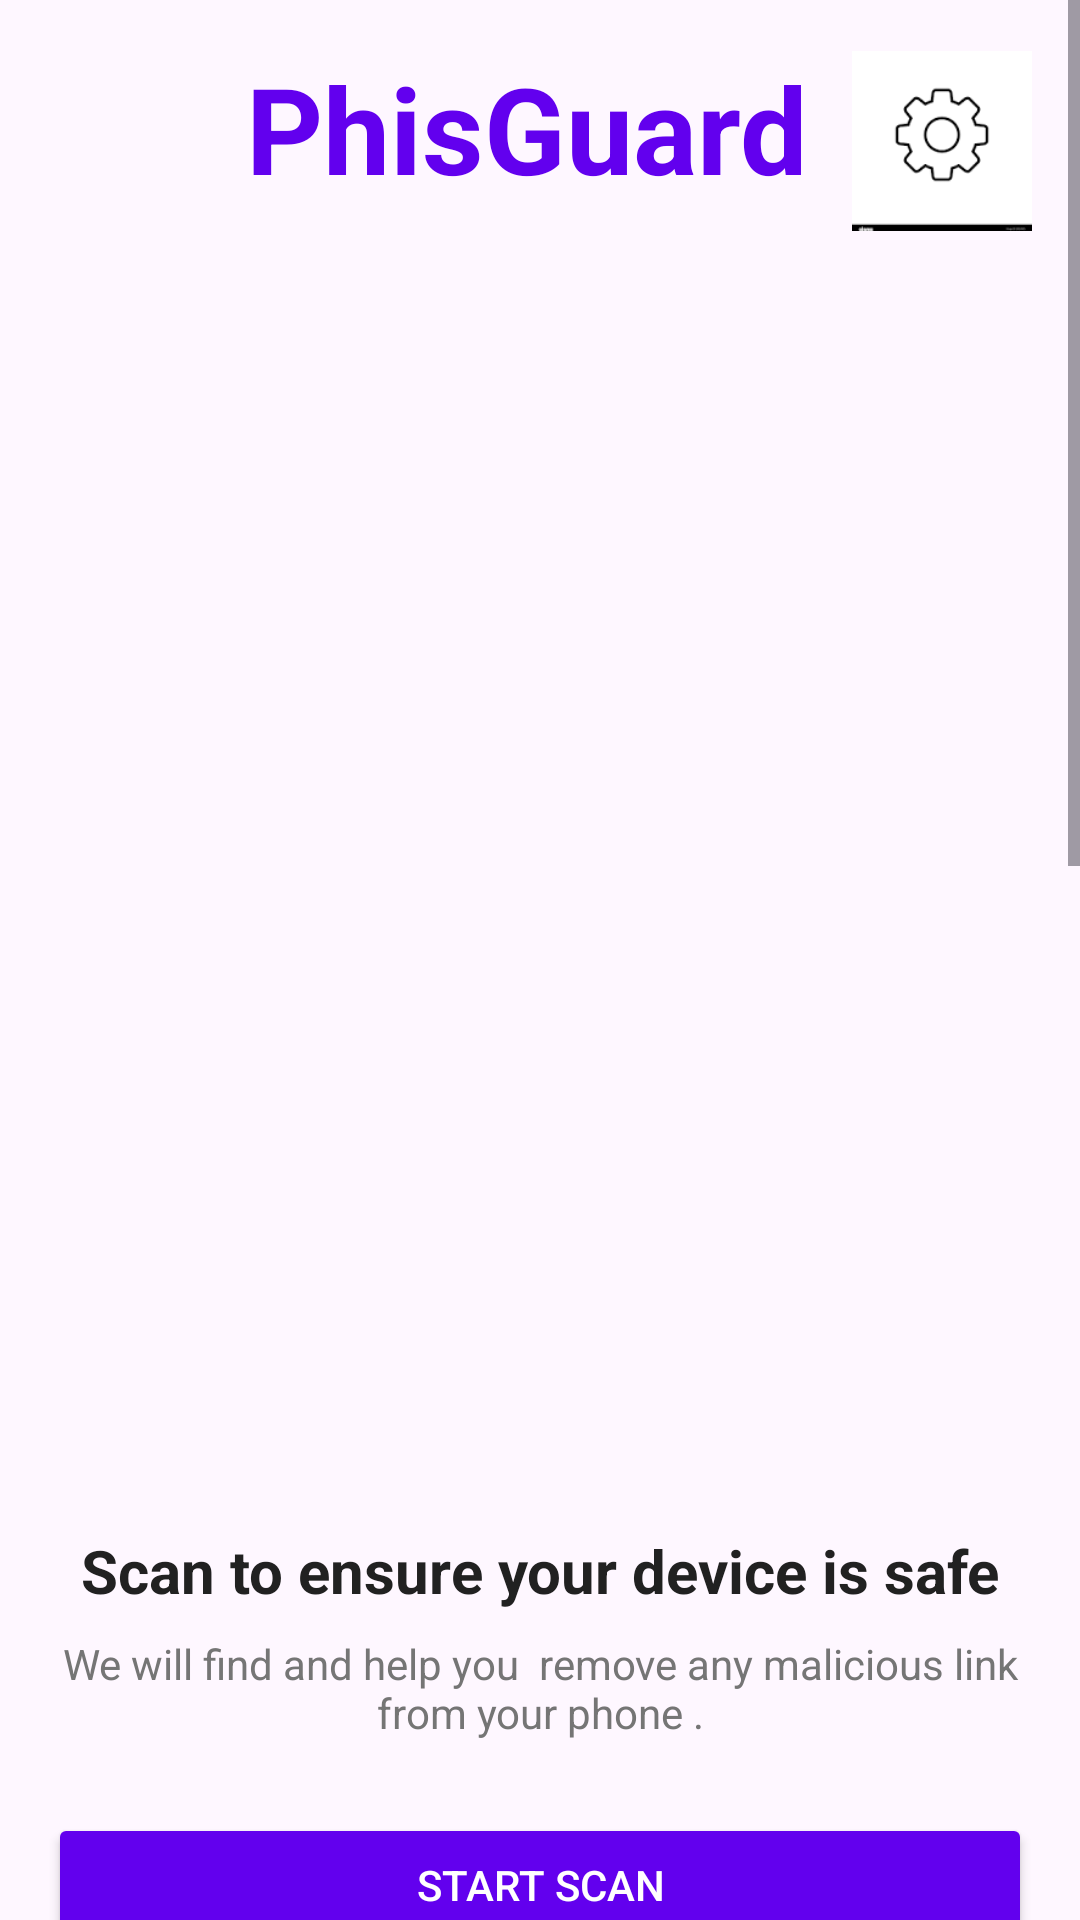

Here is an Android app screen rendered from its layout file. Give the layout XML and the strings, colors and styles it references.
<!-- AndroidManifest.xml: application theme Theme.PhisGuardAndroidApp -->
<!-- res/layout/activity_main.xml -->
<?xml version="1.0" encoding="utf-8"?>
<ScrollView xmlns:android="http://schemas.android.com/apk/res/android"
    xmlns:app="http://schemas.android.com/apk/res-auto"
    android:layout_width="match_parent"
    android:layout_height="match_parent">

    <LinearLayout
        android:layout_width="match_parent"
        android:layout_height="wrap_content"
        android:orientation="vertical"
        android:padding="16dp">

        <RelativeLayout
            android:layout_width="match_parent"
            android:layout_height="wrap_content">

            <TextView
                android:layout_width="wrap_content"
                android:layout_height="wrap_content"
                android:layout_alignParentStart="true"
                android:layout_marginStart="66dp"
                android:text="PhisGuard"
                android:textSize="40sp"
                android:textStyle="bold"
                android:textColor="@color/primary_color"/>

            <ImageView
                android:layout_width="60dp"
                android:layout_height="62dp"
                android:layout_alignParentEnd="true"
                android:src="@drawable/ic_settings" />
        </RelativeLayout>

        <ImageView
            android:id="@+id/main_image"
            android:layout_width="match_parent"
            android:layout_height="400dp"
            android:layout_marginTop="16dp"
            android:scaleType="centerCrop"
            android:src="@drawable/main_image" />

        <TextView
            android:id="@+id/scan_message"
            android:layout_width="match_parent"
            android:layout_height="wrap_content"
            android:layout_marginTop="16dp"
            android:gravity="center"
            android:text="Scan to ensure your device is safe"
            android:textSize="20sp"
            android:textStyle="bold"
            android:textColor="@color/primary_text"/>

        <TextView
            android:id="@+id/removal_message"
            android:layout_width="match_parent"
            android:layout_height="wrap_content"
            android:layout_marginTop="8dp"
            android:gravity="center"
            android:text="We will find and help you  remove any malicious link  from your phone ."
            android:textSize="14sp"
            android:textColor="@color/secondary_text" />

        <Button
            android:id="@+id/start_scan_button"
            android:layout_width="match_parent"
            android:layout_height="wrap_content"
            android:layout_marginTop="24dp"
            android:text="Start Scan"
            android:textColor="@color/white"
            android:backgroundTint="@color/primary_color"/>

        <View
            android:layout_width="match_parent"
            android:layout_height="16dp"
            />

        <androidx.cardview.widget.CardView
            android:layout_width="match_parent"
            android:layout_height="wrap_content"
            android:background="@color/background_light">

            <TextView
                android:layout_width="match_parent"
                android:layout_height="wrap_content"
                android:text="What are the common threats that can be delivered to your device if you don't scan URL before visiting?"
                android:layout_margin="16dp"
                android:textSize="28sp"
                android:textStyle="bold"
                android:textColor="@color/primary_text"/>

        </androidx.cardview.widget.CardView>

        <TextView
            android:layout_width="match_parent"
            android:layout_height="wrap_content"
            android:layout_marginTop="24dp"
            android:text="Malware"
            android:textSize="18sp"
            android:textStyle="bold"
            android:textColor="@color/primary_text"
            android:padding="8dp"
            android:background="@drawable/rounded_background"/>

        <TextView
            android:layout_width="match_parent"
            android:layout_height="wrap_content"
            android:text="Software that is specifically designed\nto disrupt, damage, or gain\nunauthorized access to a computer\nsystem."
            android:textSize="14sp"
            android:lineSpacingExtra="4dp"
            android:textColor="@color/secondary_text"
            android:paddingStart="16dp"
            android:paddingEnd="16dp" />

        <TextView
            android:layout_width="match_parent"
            android:layout_height="wrap_content"
            android:layout_marginTop="16dp"
            android:text="Spyware"
            android:textSize="18sp"
            android:textStyle="bold"
            android:textColor="@color/primary_text"
            android:padding="8dp"
            android:background="@drawable/rounded_background"/>

        <TextView
            android:layout_width="match_parent"
            android:layout_height="wrap_content"
            android:text="Software that enables a user to obtain\ncovert information about another's\ncomputer activities by transmitting\ndata covertly from their hard drive."
            android:textSize="14sp"
            android:lineSpacingExtra="4dp"
            android:textColor="@color/secondary_text"
            android:paddingStart="16dp"
            android:paddingEnd="16dp" />

        <TextView
            android:layout_width="match_parent"
            android:layout_height="wrap_content"
            android:layout_marginTop="16dp"
            android:text="Ransomware"
            android:textSize="18sp"
            android:textStyle="bold"
            android:textColor="@color/primary_text"
            android:padding="8dp"
            android:background="@drawable/rounded_background"/>

        <TextView
            android:layout_width="match_parent"
            android:layout_height="wrap_content"
            android:text="A type of malware that prevents users\nfrom accessing their system or\npersonal files and demands ransom\npayment in order to regain access."
            android:textSize="14sp"
            android:lineSpacingExtra="4dp"
            android:textColor="@color/secondary_text"
            android:paddingStart="16dp"
            android:paddingEnd="16dp" />

        <TextView
            android:layout_width="match_parent"
            android:layout_height="wrap_content"
            android:layout_marginTop="16dp"
            android:text="Phishing"
            android:textSize="18sp"
            android:textStyle="bold"
            android:textColor="@color/primary_text"
            android:padding="8dp"
            android:background="@drawable/rounded_background"/>

        <TextView
            android:layout_width="match_parent"
            android:layout_height="wrap_content"
            android:text="The fraudulent attempt to obtain\nsensitive information such as\nusernames, passwords and credit card\ndetails by disguising oneself as a\ntrustworthy entity."
            android:textSize="14sp"
            android:lineSpacingExtra="4dp"
            android:textColor="@color/secondary_text"
            android:paddingStart="16dp"
            android:paddingEnd="16dp" />

    </LinearLayout>
</ScrollView>
<!-- resources referenced by this layout -->
<resources>
  <color name="background_light">#F5F5F5</color>
  <color name="primary_color">#6200EE</color>
  <color name="primary_text">#212121</color>
  <color name="secondary_text">#757575</color>
  <color name="white">#FFFFFFFF</color>
  <!-- drawable ic_settings: png bitmap (drawable, 2733 bytes) -->
  <!-- drawable rounded_background (drawable) -->
  <shape xmlns:android="http://schemas.android.com/apk/res/android">
      <solid android:color="#F1F1F1"/>
      <corners android:radius="8dp"/>
  </shape>
  <style name="Theme.PhisGuardAndroidApp" parent="Base.Theme.PhisGuardAndroidApp" />
  <style name="Base.Theme.PhisGuardAndroidApp" parent="Theme.Material3.DayNight.NoActionBar">
          
          
      </style>
</resources>
